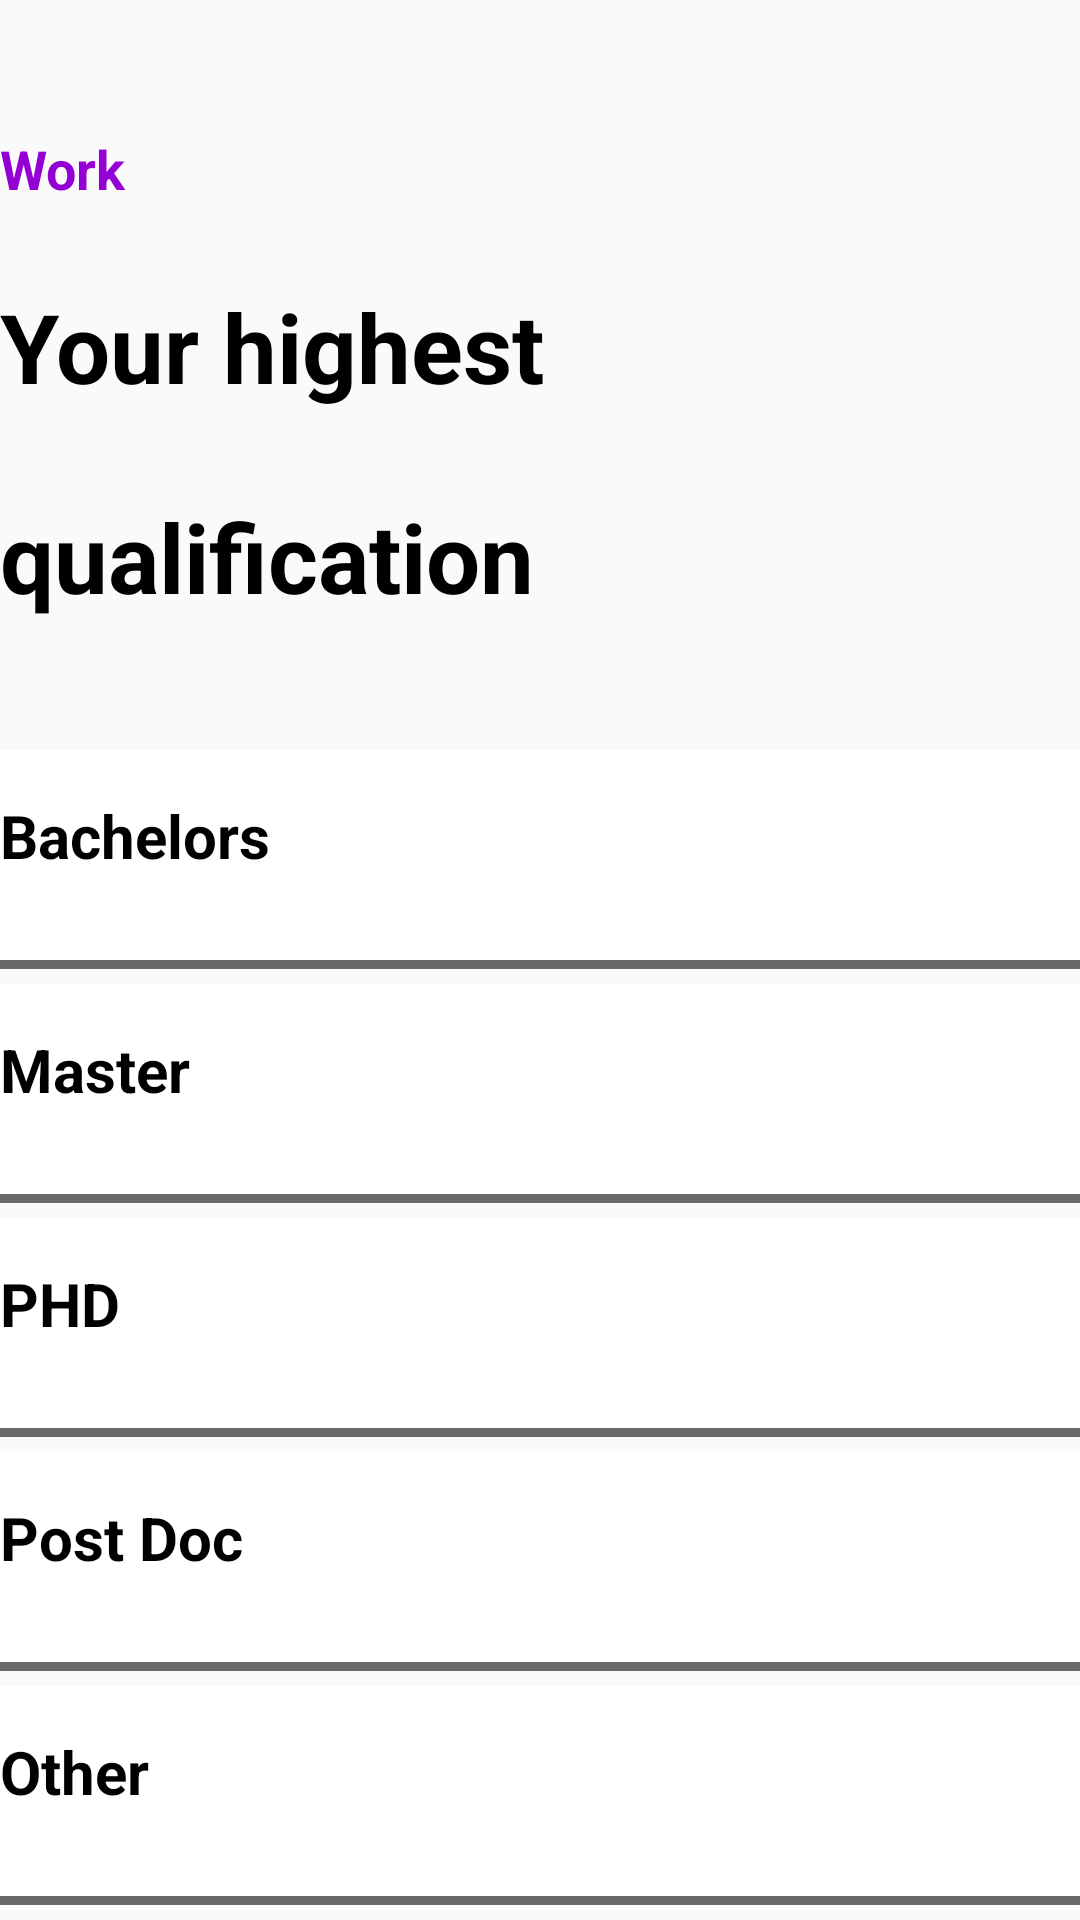

Android layout source for this screen:
<!-- AndroidManifest.xml: application theme Theme.Projects -->
<!-- res/layout/activity_scroll8.xml -->
<?xml version="1.0" encoding="utf-8"?>
<LinearLayout xmlns:android="http://schemas.android.com/apk/res/android"
    xmlns:app="http://schemas.android.com/apk/res-auto"
    xmlns:tools="http://schemas.android.com/tools"
    android:layout_width="match_parent"
    android:orientation="vertical"
    android:layout_height="match_parent"
    tools:context=".ScrollActivity8">

    <TextView
        android:layout_width="match_parent"
        android:layout_height="40dp"
        android:layout_marginTop="40dp"
        android:paddingTop="4dp"
        android:text="Work"
        android:paddingStart="@dimen/dp_50"
        android:textStyle="bold"
        android:textColor="#9400D3"
        android:textSize="18sp"
        />

    <TextView
        android:layout_width="match_parent"
        android:layout_height="70dp"
        android:layout_marginTop="10dp"
        android:paddingTop="4dp"
        android:text="Your highest"
        android:paddingStart="@dimen/dp_50"
        android:textStyle="bold"
        android:textColor="@color/black"
        android:textSize="32sp"
        />

    <TextView
        android:layout_width="match_parent"
        android:layout_height="70dp"
        android:paddingTop="4dp"
        android:text="qualification"
        android:paddingStart="@dimen/dp_50"
        android:textStyle="bold"
        android:textColor="@color/black"
        android:textSize="32sp"
        />

    <ScrollView
        android:layout_marginTop="20dp"
        android:layout_width="match_parent"
        android:layout_height="match_parent">


        <LinearLayout
            android:layout_width="match_parent"
            android:layout_height="match_parent"
            android:orientation="vertical">


            <TextView
                android:layout_width="match_parent"
                android:layout_height="70dp"
                android:text="Bachelors"
                android:onClick="Job"
                android:textColor="@color/black"
                android:background="@drawable/button_text_color"
                android:paddingTop="15dp"
                android:textStyle="bold"
                android:paddingStart="@dimen/dp_50"
                android:textSize="20sp"
                tools:ignore="OnClick" />

            <View
                android:layout_width="match_parent"
                android:layout_height="3dp"
                android:background="@drawable/rectangle_mera"/>

            <TextView
                android:layout_width="match_parent"
                android:layout_height="70dp"
                android:text="Master"
                android:layout_marginTop="5dp"
                android:background="@drawable/button_text_color"
                android:textColor="@color/black"
                android:onClick="Job"
                android:paddingTop="15dp"
                android:textStyle="bold"
                android:paddingStart="@dimen/dp_50"
                android:textSize="20sp"/>

            <View
                android:layout_width="match_parent"
                android:layout_height="3dp"
                android:background="@drawable/rectangle_mera"/>

            <TextView
                android:layout_width="match_parent"
                android:layout_height="70dp"
                android:text="PHD"
                android:layout_marginTop="5dp"
                android:background="@drawable/button_text_color"
                android:textColor="@color/black"
                android:onClick="Job"
                android:paddingTop="15dp"
                android:textStyle="bold"
                android:paddingStart="@dimen/dp_50"
                android:textSize="20sp"/>

            <View
                android:layout_width="match_parent"
                android:layout_height="3dp"
                android:background="@drawable/rectangle_mera"/>

            <TextView
                android:layout_width="match_parent"
                android:layout_height="70dp"
                android:text="Post Doc"
                android:layout_marginTop="5dp"
                android:background="@drawable/button_text_color"
                android:textColor="@color/black"
                android:paddingTop="15dp"
                android:onClick="Job"
                android:textStyle="bold"
                android:paddingStart="@dimen/dp_50"
                android:textSize="20sp"/>

            <View
                android:layout_width="match_parent"
                android:layout_height="3dp"
                android:background="@drawable/rectangle_mera"/>

            <TextView
                android:layout_width="match_parent"
                android:layout_height="70dp"
                android:text="Other"
                android:layout_marginTop="5dp"
                android:background="@drawable/button_text_color"
                android:textColor="@color/black"
                android:onClick="Job"
                android:paddingTop="15dp"
                android:textStyle="bold"
                android:paddingStart="@dimen/dp_50"
                android:textSize="20sp"/>

            <View
                android:layout_width="match_parent"
                android:layout_height="3dp"
                android:background="@drawable/rectangle_mera"/>

        </LinearLayout>

    </ScrollView>


</LinearLayout>
<!-- resources referenced by this layout -->
<resources>
  <color name="black">#FF000000</color>
  <!-- drawable button_text_color (drawable) -->
  <?xml version="1.0" encoding="utf-8"?>
  <selector xmlns:android="http://schemas.android.com/apk/res/android">
  
      <item android:state_pressed="true" android:drawable="@color/dark_purple"/>
      <item android:drawable="@color/white"/>
  
  </selector>
  <!-- drawable rectangle_mera (drawable) -->
  <?xml version="1.0" encoding="utf-8"?>
  <shape xmlns:android="http://schemas.android.com/apk/res/android"
      android:shape="rectangle">
  
      <stroke android:color="@color/grey"
          android:width="2dp"/>
  
  
  
  </shape>
  <style name="Theme.Projects" parent="Theme.AppCompat.Light.NoActionBar">
          
          <item name="colorPrimary">@color/purple_500</item>
          <item name="colorPrimaryVariant">@color/purple_700</item>
          <item name="colorOnPrimary">@color/white</item>
          
          <item name="colorSecondary">@color/teal_200</item>
          <item name="colorSecondaryVariant">@color/teal_700</item>
          <item name="colorOnSecondary">@color/black</item>
          
          <item name="android:statusBarColor" tools:targetApi="l">?attr/colorPrimaryVariant</item>
          
      </style>
  <color name="dark_purple">#9400D3</color>
  <color name="white">#FFFFFFFF</color>
  <color name="grey">#696969</color>
  <color name="purple_500">#FF6200EE</color>
  <color name="purple_700">#FF3700B3</color>
  <color name="teal_200">#FF03DAC5</color>
  <color name="teal_700">#FF018786</color>
</resources>
